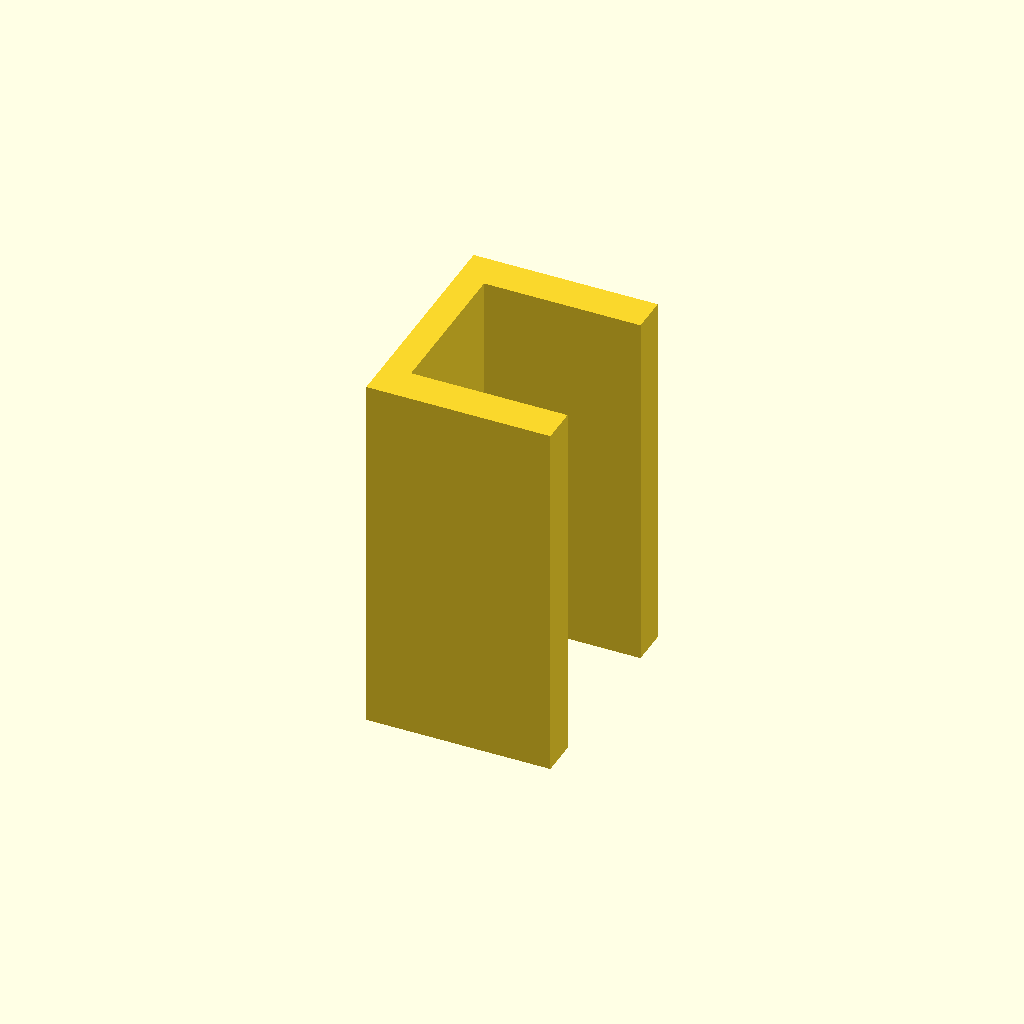
Cell 1: the model at its default parameters.
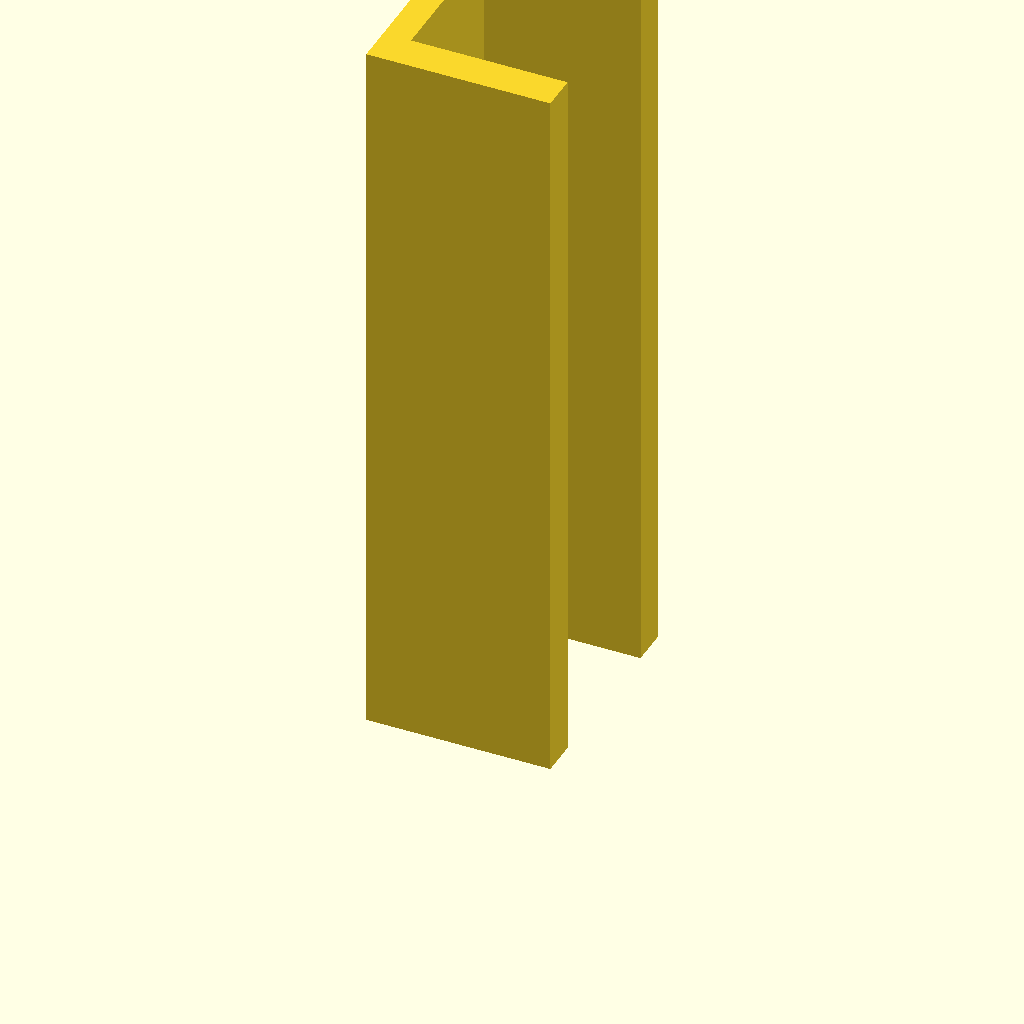
Cell 2: the same model with plate_t = 160.
All cells are drawn from one camera (rotation 55°, 0°, 25°, orthographic, colour scheme Cornfield), so only the parameter changes between them.
OpenSCAD source file optional_data/data/sketch3/structsections/part_0144.scad:
$fn = 32;

// ----------------------------------------------------------------------
// Structural section: channel 40 x 50 mm
// ----------------------------------------------------------------------

// --- parameters (mm) ---
sec_w = 40;               // channel width, X
sec_h = 50;               // channel height, Y
flange_t = 8;             // flange thickness
web_t = 6;                // web thickness
plate_t = 80;             // cut length, Z (extrusion height)
fit_tol = 0.1;            // declared fit tolerance (prompt contract)
free_tol = 0.3;           // declared free tolerance (prompt contract)

profile = [[0, 0], [40, 0], [40, 8], [6, 8], [6, 42], [40, 42], [40, 50], [0, 50]];  // primary outline, 8 points, counter clockwise

// --- the one profile operation ---
linear_extrude(height = plate_t) polygon(points = profile);
Parameter table extracted from the source (name, type, default, range or options):
sec_w: number, default 40
sec_h: number, default 50
flange_t: number, default 8
web_t: number, default 6
plate_t: number, default 80
fit_tol: number, default 0.1
free_tol: number, default 0.3
